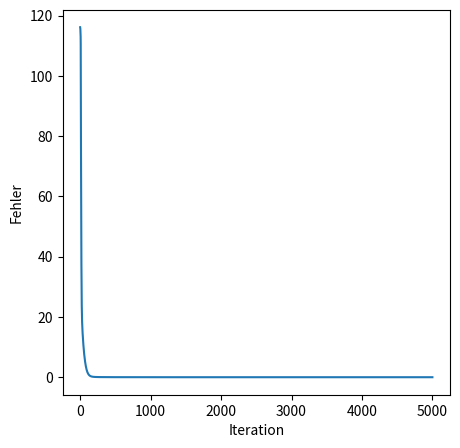

The matplotlib source for this figure:
import numpy
import matplotlib.pyplot as plt
from datetime import datetime
import random

def relu(z, derivative=False):
  if derivative:
    return numpy.heaviside(z, 1)
  return numpy.maximum(z, 0)

def leaky_relu(z, derivative=False):
  if derivative:
    return numpy.where(z > 0, 1, 0.1)
  return numpy.where(z > 0, z, 0.1 * z)

def sigmoid(z, derivative=False):
  if derivative:
    return sigmoid(z) * (1 - sigmoid(z))
  return 1 / (1 + numpy.exp(-z))

def identity(z, derivative=False):
  if derivative:
    return numpy.ones_like(z)
  return z

def softmax(z):
  stabilized_z = z - numpy.max(z)
  exp_z = numpy.exp(stabilized_z)
  
  return exp_z / numpy.sum(exp_z)
  

class NeuralNetwork():
  def __init__(
      self,
      structure=None,
      eta=0.01,
      n_iterations=1000,
      output_activation_func=relu,
      hidden_activation_func=relu,
      batch_size=0
  ):
    self.structure = structure
    self.eta = eta
    self.n_iterations = n_iterations
    self.output_activation_func = output_activation_func
    self.hidden_activation_func = hidden_activation_func
    self.batch_size = batch_size
    self.error_progression = []
    
    if isinstance(self.structure, list):
      self.__init_layers()
      self.__init_weights()

  def __init_layers(self):
    self.activations = []
    self.weighted_sums = []
    
    for l in range(len(self.structure)):
      is_output_layer = l == len(self.structure) - 1
      n_activations = self.structure[l] if is_output_layer else self.structure[l] + 1
      n_weighted_sums = self.structure[l]
      layer_weighted_sums = numpy.zeros((n_weighted_sums, 1))
      layer_activations = numpy.ones((n_activations, 1))

      self.weighted_sums.append(layer_weighted_sums)
      self.activations.append(layer_activations)

  def __init_weights(self):
    self.weights = []

    for l in range(len(self.activations)):
      if l == 0:
        self.weights.append([])
      else:
        layer_weights = numpy.random.rand(
          len(self.weighted_sums[l]),
          len(self.activations[l-1]),
        ) * 2 - 1

        self.weights.append(layer_weights)
        
  def save_to_file(self, filename):
    numpy.savez(filename, *self.weights)
        
  def load_from_file(self, filename):
    loaded_weights = numpy.load(filename)
    self.weights = [loaded_weights[key] for key in loaded_weights]
    self.structure = []
    
    for l in range(1, len(self.weights)):
      self.structure.append(self.weights[l].shape[1] - 1)
    
    self.structure.append(self.weights[-1].shape[0])
    self.__init_layers()

  def predict(self, X):
    if len(X) != len(self.activations[0]) - 1:
      raise Exception("Falsche Anzahl an Input-Werten übergeben")

    self.activations[0][1:] = X
    
    for l in range(1, len(self.activations)):
      self.activations[l-1] = numpy.clip(self.activations[l-1], -1e3, 1e3)
      self.weighted_sums[l] = numpy.matmul(self.weights[l], self.activations[l-1])

      if l == len(self.activations) - 1:
        self.activations[l] = self.output_activation_func(self.weighted_sums[l])
      else:
        self.activations[l][1:] = self.hidden_activation_func(self.weighted_sums[l])

    return self.activations[-1]

  def train(self, training_data):
    partial_deltas = []
    for l in range(len(self.activations)):
      partial_deltas.append(numpy.zeros((len(self.weighted_sums[l]), 1)))

    delta_W = []
    for l in range(len(self.activations)):
      if l == 0:
        delta_W.append([])
      else:
        delta_W.append(numpy.zeros((
          len(self.weighted_sums[l]),
          len(self.activations[l-1]),
        )))

    for i in range(self.n_iterations):
      #now = datetime.now()
      #print("Starting iteration", i, "at", now.strftime("%H:%M:%S"))
      training_batch = (
        training_data
        if self.batch_size == 0
        else random.sample(training_data, self.batch_size)
      )
      error = 0
      for X, Y in training_batch:
        if len(Y) != len(self.activations[-1]):
          raise Exception("Falsche Anzahl an erwarteten Output-Werten übergeben")

        prediction = self.predict(X)
        diff = prediction - Y
        output_layer_derivative = 2 * diff
        error += numpy.sum(diff ** 2)

        for l in range(len(self.activations)-1, 0, -1):
          if l == len(self.activations) - 1:
            if self.output_activation_func == softmax:
              partial_deltas[l] = diff
            else:
              partial_deltas[l] = output_layer_derivative * \
                self.output_activation_func(self.weighted_sums[l], derivative=True)
          else:
            partial_deltas[l] = \
              numpy.matmul(self.weights[l+1][:, 1:].T, partial_deltas[l+1]) * \
              self.hidden_activation_func(self.weighted_sums[l], derivative=True)

          delta_W[l] += -self.eta * numpy.matmul(partial_deltas[l], self.activations[l-1].T)

      for l in range(1, len(delta_W)):
        self.weights[l] += delta_W[l] / len(training_data)
        delta_W[l][:] = 0

      self.error_progression.append(error)

  def dump(self):
    print("Netzwerk-Architektur")
    print("--------")
    print("Layer:")
    for i in range(len(self.activations)):
      print("Layer", i)
      print(self.activations[i])
    print("--------")
    print("Gewichte:")
    for i in range(1, len(self.weights)):
      print("Gewichte von Layer", (i-1), "zu Layer", i)
      print(self.weights[i])

  def plot(self):
    plt.figure(1, figsize=(5, 5))
    plt.plot(self.error_progression)
    plt.xlabel('Iteration')
    plt.ylabel('Fehler')
    plt.show()

if __name__ == '__main__':
  nn = NeuralNetwork(
    structure=[3, 4, 1],
    eta=0.01,
    n_iterations=5_000,
    output_activation_func=leaky_relu,
    hidden_activation_func=leaky_relu
  )
  
  numpy.set_printoptions(suppress=True)

  # Trainingsdaten für Regression
  training_data = [
    (numpy.array([[0], [0], [0]]), numpy.array([[0]])),
    (numpy.array([[0], [0], [1]]), numpy.array([[1]])),
    (numpy.array([[0], [1], [0]]), numpy.array([[2]])),
    (numpy.array([[0], [1], [1]]), numpy.array([[3]])),
    (numpy.array([[1], [0], [0]]), numpy.array([[4]])),
    #(numpy.array([[1], [0], [1]]), numpy.array([[5]])),
    (numpy.array([[1], [1], [0]]), numpy.array([[6]])),
    (numpy.array([[1], [1], [1]]), numpy.array([[7]])),
  ]
  
  # Trainingsdaten für Klassifikation
  # training_data = [
  #   (numpy.array([[0], [0], [0]]), numpy.array([[1], [0], [0], [0], [0], [0], [0], [0]])),
  #   (numpy.array([[0], [0], [1]]), numpy.array([[0], [1], [0], [0], [0], [0], [0], [0]])),
  #   (numpy.array([[0], [1], [0]]), numpy.array([[0], [0], [1], [0], [0], [0], [0], [0]])),
  #   (numpy.array([[0], [1], [1]]), numpy.array([[0], [0], [0], [1], [0], [0], [0], [0]])),
  #   (numpy.array([[1], [0], [0]]), numpy.array([[0], [0], [0], [0], [1], [0], [0], [0]])),
  #   #(numpy.array([[1], [0], [1]]), numpy.array([[0], [0], [0], [0], [0], [1], [0], [0]])),
  #   (numpy.array([[1], [1], [0]]), numpy.array([[0], [0], [0], [0], [0], [0], [1], [0]])),
  #   (numpy.array([[1], [1], [1]]), numpy.array([[0], [0], [0], [0], [0], [0], [0], [1]])),
  # ]
  
  nn.train(training_data)
  input = numpy.array([[1], [0], [1]]);
  prediction = nn.predict(input)
  #nn.dump()
  print("Vorhersage für unbekannten Input", input, ":", prediction)

  for X, _ in training_data:
    output = nn.predict(X)
    print("Vorhersage für bekannten Input", X, ":", output)

  nn.plot()

